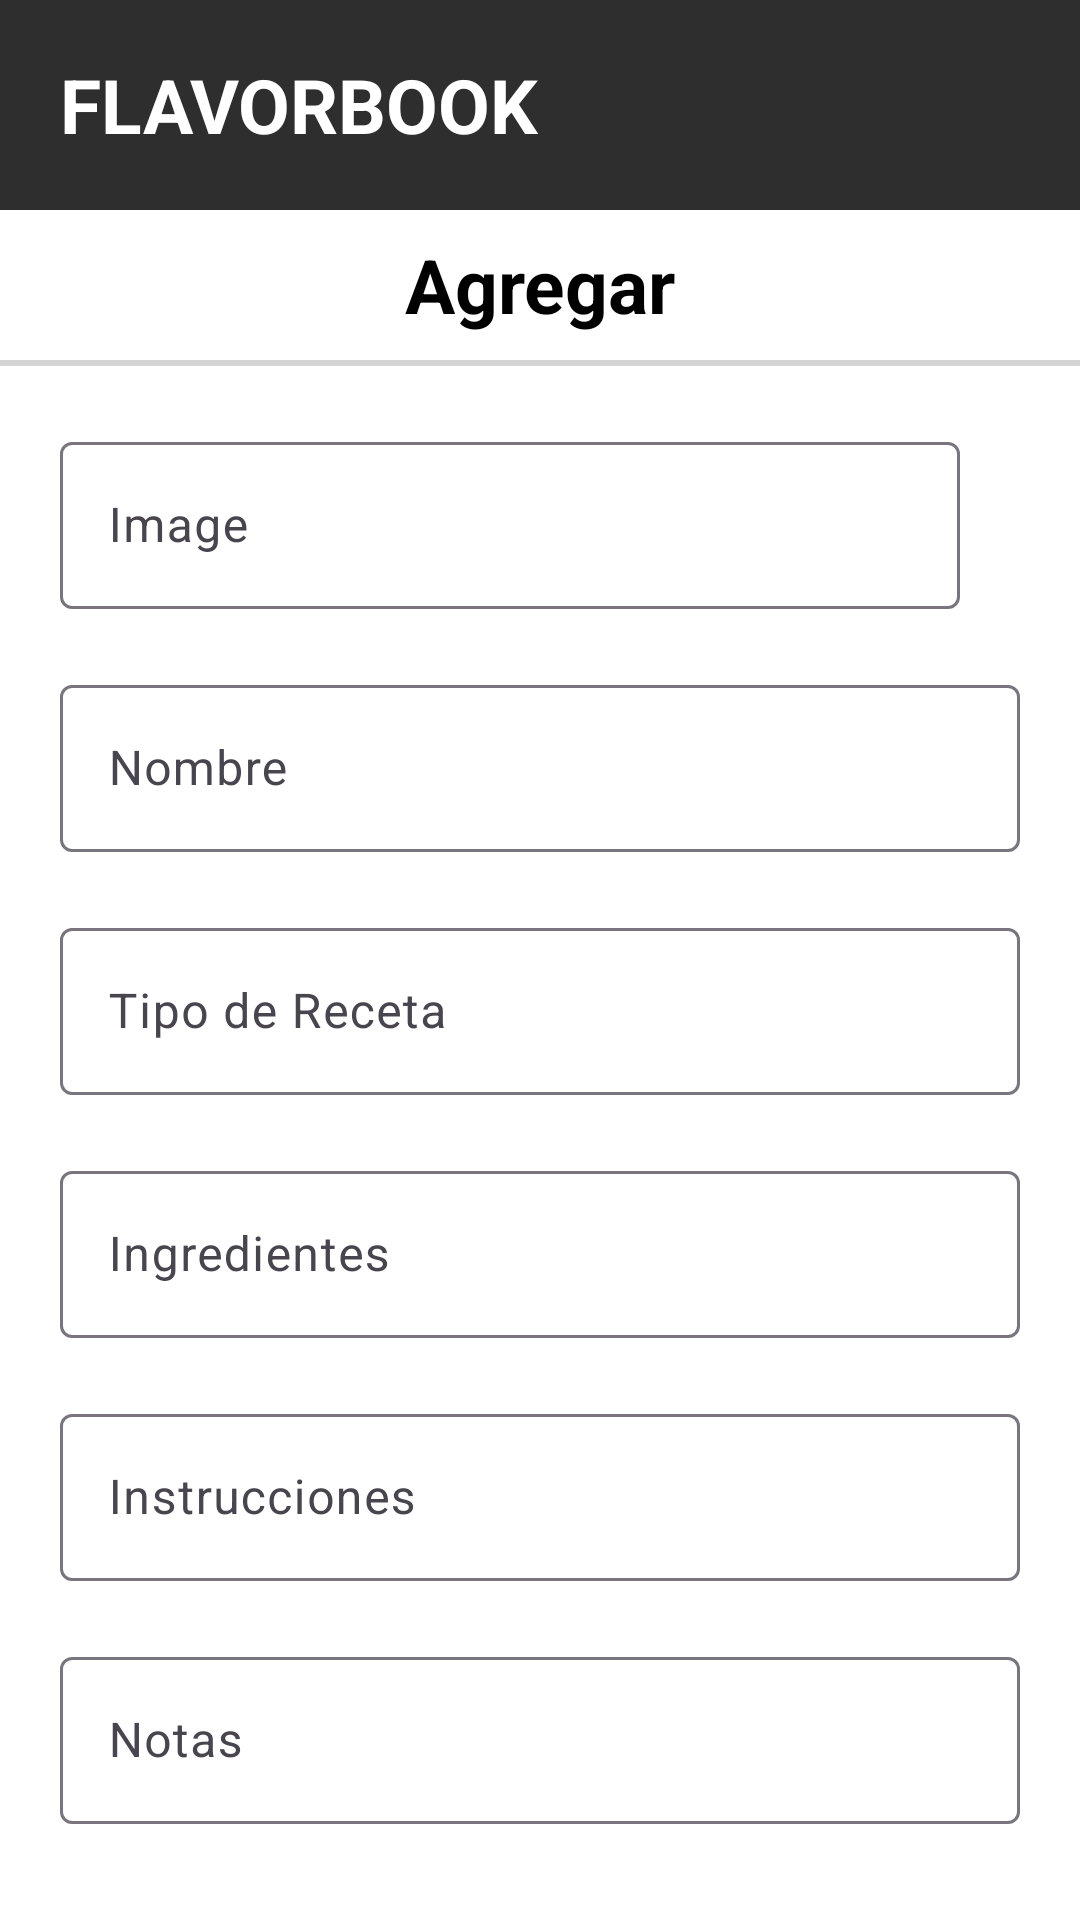

Android layout source for this screen:
<!-- AndroidManifest.xml: application theme Theme.FlavorBook -->
<!-- res/layout/activity_add.xml -->
<LinearLayout
    xmlns:android="http://schemas.android.com/apk/res/android"
    xmlns:tools="http://schemas.android.com/tools"
    android:layout_width="match_parent"
    android:layout_height="match_parent"
    tools:context=".MainActivity"
    android:fitsSystemWindows="true"
    android:orientation="vertical"
    android:background="@color/white">

    <LinearLayout
        android:layout_width="match_parent"
        android:layout_height="70dp"
        android:gravity="center_vertical"
        android:background="@color/navbar">

        <Space
            android:layout_width="20dp"
            android:layout_height="wrap_content"/>

        <TextView
            android:layout_width="wrap_content"
            android:layout_height="wrap_content"
            android:text="FLAVORBOOK"
            android:textSize="25sp"
            android:gravity="center"
            android:textColor="@color/white"
            android:textStyle="bold"/>

        <Space
            android:layout_width="130dp"
            android:layout_height="wrap_content"/>

        <Space
            android:layout_width="20dp"
            android:layout_height="wrap_content"/>

    </LinearLayout>

    <LinearLayout
        android:layout_width="match_parent"
        android:layout_height="wrap_content"
        android:background="@color/white"
        android:orientation="vertical"
        android:gravity="center">

        <LinearLayout
            android:layout_width="match_parent"
            android:layout_height="wrap_content"
            android:gravity="center_vertical">
            <Space
                android:layout_width="20dp"
                android:layout_height="wrap_content"/>

            <ImageView
                android:id="@+id/back_btn"
                android:layout_width="wrap_content"
                android:layout_height="wrap_content"
                android:src="@drawable/back_black"/>

            <Space
                android:layout_width="115dp"
                android:layout_height="wrap_content"/>

            <TextView
                android:layout_width="wrap_content"
                android:layout_height="50dp"
                android:text="Agregar"
                android:textSize="25sp"
                android:gravity="center"
                android:textColor="@color/black"
                android:textStyle="bold"/>
        </LinearLayout>
        <View
            android:layout_width="match_parent"
            android:layout_height="2dp"
            android:background="@color/gray"/>
    </LinearLayout>

    <LinearLayout
        android:layout_width="match_parent"
        android:layout_height="match_parent"
        android:gravity="center"
        android:orientation="horizontal">

        <Space
            android:layout_width="40dp"
            android:layout_height="wrap_content"/>

        <LinearLayout
            android:layout_width="match_parent"
            android:layout_height="match_parent"
            android:orientation="vertical"
            android:gravity="center_horizontal">

            <Space
                android:layout_width="wrap_content"
                android:layout_height="20dp"/>

            <LinearLayout
                android:layout_width="match_parent"
                android:layout_height="wrap_content"
                android:orientation="horizontal"
                android:gravity="center_vertical">

                <com.google.android.material.textfield.TextInputLayout
                    android:layout_width="300dp"
                    android:layout_height="wrap_content"
                    android:orientation="horizontal">

                    <com.google.android.material.textfield.TextInputEditText
                        android:id="@+id/image_txt"
                        android:layout_width="match_parent"
                        android:layout_height="wrap_content"
                        android:hint="Image" />
                </com.google.android.material.textfield.TextInputLayout>

                <ImageView
                    android:id="@+id/upload_photo"
                    android:layout_width="40dp"
                    android:layout_height="40dp"
                    android:src="@drawable/upload_black"/>
            </LinearLayout>

            <Space
                android:layout_width="wrap_content"
                android:layout_height="20dp"/>

            <com.google.android.material.textfield.TextInputLayout
                android:layout_width="match_parent"
                android:layout_height="wrap_content">

                <com.google.android.material.textfield.TextInputEditText
                    android:id="@+id/name"
                    android:layout_width="match_parent"
                    android:layout_height="wrap_content"
                    android:hint="Nombre" />
            </com.google.android.material.textfield.TextInputLayout>

            <Space
                android:layout_width="wrap_content"
                android:layout_height="20dp"/>

            <com.google.android.material.textfield.TextInputLayout
                android:layout_width="match_parent"
                android:layout_height="wrap_content">

                <com.google.android.material.textfield.TextInputEditText
                    android:id="@+id/recipe_type"
                    android:layout_width="match_parent"
                    android:layout_height="wrap_content"
                    android:hint="Tipo de Receta" />
            </com.google.android.material.textfield.TextInputLayout>

            <Space
                android:layout_width="wrap_content"
                android:layout_height="20dp"/>

            <com.google.android.material.textfield.TextInputLayout
                android:layout_width="match_parent"
                android:layout_height="wrap_content">

                <com.google.android.material.textfield.TextInputEditText
                    android:id="@+id/ingrediente"
                    android:layout_width="match_parent"
                    android:layout_height="wrap_content"
                    android:hint="Ingredientes" />
            </com.google.android.material.textfield.TextInputLayout>

            <Space
                android:layout_width="wrap_content"
                android:layout_height="20dp"/>

            <com.google.android.material.textfield.TextInputLayout
                android:layout_width="match_parent"
                android:layout_height="wrap_content">

                <com.google.android.material.textfield.TextInputEditText
                    android:id="@+id/instrucciones"
                    android:layout_width="match_parent"
                    android:layout_height="wrap_content"
                    android:hint="Instrucciones" />
            </com.google.android.material.textfield.TextInputLayout>

            <Space
                android:layout_width="wrap_content"
                android:layout_height="20dp"/>

            <com.google.android.material.textfield.TextInputLayout
                android:layout_width="match_parent"
                android:layout_height="wrap_content">

                <com.google.android.material.textfield.TextInputEditText
                    android:id="@+id/notas"
                    android:layout_width="match_parent"
                    android:layout_height="wrap_content"
                    android:hint="Notas" />
            </com.google.android.material.textfield.TextInputLayout>

            <Space
                android:layout_width="wrap_content"
                android:layout_height="40dp"/>

            <Button
                android:id="@+id/create_receta"
                android:layout_width="wrap_content"
                android:layout_height="wrap_content"
                android:text="Subir"
                android:textSize="15sp"
                android:backgroundTint="@color/black"
                android:textColor="@color/white"/>
        </LinearLayout>
        <Space
            android:layout_width="40dp"
            android:layout_height="wrap_content"/>
    </LinearLayout>

</LinearLayout>
<!-- resources referenced by this layout -->
<resources>
  <color name="black">#FF000000</color>
  <color name="gray">#d4d4d4</color>
  <color name="navbar">#2e2e2e</color>
  <color name="white">#FFFFFFFF</color>
  <style name="Theme.FlavorBook" parent="Base.Theme.FlavorBook" />
  <style name="Base.Theme.FlavorBook" parent="Theme.Material3.DayNight.NoActionBar">
          
          
      </style>
</resources>
